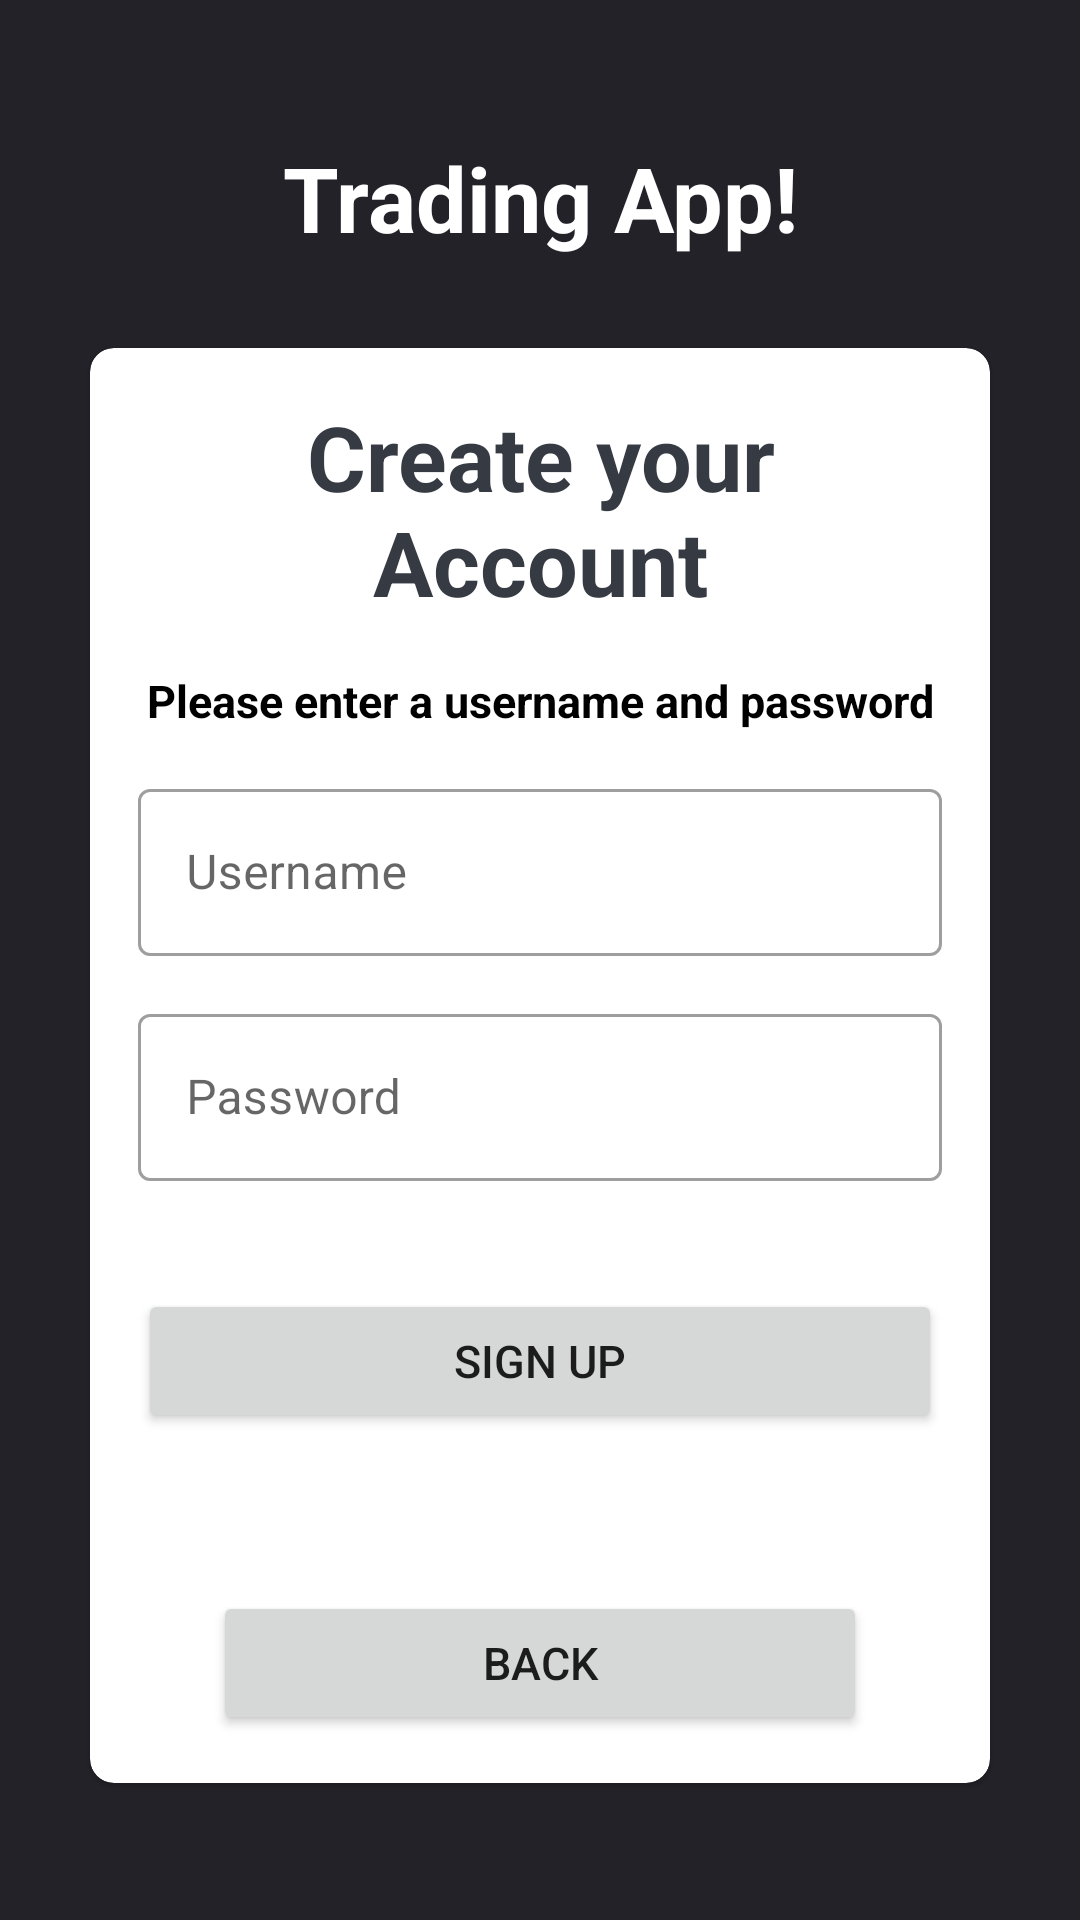

Reconstruct the res/layout file that produces this screen, plus the resources it refers to.
<!-- AndroidManifest.xml: application theme Theme.MyTradingApp -->
<!-- res/layout/activity_sign_up.xml -->
<?xml version="1.0" encoding="utf-8"?>
<LinearLayout xmlns:android="http://schemas.android.com/apk/res/android"
    xmlns:app="http://schemas.android.com/apk/res-auto"
    xmlns:tools="http://schemas.android.com/tools"
    android:layout_width="match_parent"
    android:layout_height="match_parent"
    android:background="@color/DarkTheme"
    android:gravity="center"
    android:orientation="vertical"
    android:padding="10dp"
    tools:context=".View.SignUp.SignUpActivity"

    >


    <TextView
        android:layout_width="match_parent"
        android:layout_height="wrap_content"
        android:layout_marginBottom="30dp"
        android:gravity="center"
        android:text="Trading App!"
        android:textColor="@color/white"
        android:textSize="30sp"
        android:textStyle="bold" />

    <com.google.android.material.card.MaterialCardView
        android:layout_width="match_parent"
        android:layout_height="wrap_content"
        android:background="@color/white"
        android:layout_marginStart="20dp"
        android:layout_marginEnd="20dp"
        app:cardCornerRadius="8dp"


        >


        <LinearLayout
            android:layout_width="match_parent"
            android:layout_height="wrap_content"
            android:layout_margin="16dp"
            android:orientation="vertical">


            <TextView
                android:layout_width="match_parent"
                android:layout_height="wrap_content"

                android:gravity="top|center"
                android:text="Create your Account"
                android:textColor="#363A43"
                android:textSize="30dp"
                android:textStyle="bold" />

            <TextView
                android:layout_width="match_parent"
                android:layout_height="wrap_content"
                android:layout_marginTop="16dp"
                android:gravity="center"
                android:text="Please enter a username and password"
                android:textColor="@color/black"
                android:textSize="15dp"
                android:textStyle="bold" />

            <com.google.android.material.textfield.TextInputLayout
                style="@style/Widget.MaterialComponents.TextInputLayout.OutlinedBox"
                android:layout_width="match_parent"
                android:layout_height="wrap_content"
                android:layout_marginTop="14dp">


                <androidx.appcompat.widget.AppCompatEditText
                    android:id="@+id/et_username_sign_up"
                    android:layout_width="match_parent"
                    android:layout_height="wrap_content"
                    android:hint="Username"
                    android:inputType="textCapWords"
                    android:textColor="#363A43"
                    android:textColorHint="#7A8089"

                    />


            </com.google.android.material.textfield.TextInputLayout>

            <com.google.android.material.textfield.TextInputLayout
                style="@style/Widget.MaterialComponents.TextInputLayout.OutlinedBox"
                android:layout_width="match_parent"
                android:layout_height="wrap_content"
                android:layout_marginTop="14dp">


                <androidx.appcompat.widget.AppCompatEditText
                    android:id="@+id/et_password_sign_up"
                    android:layout_width="match_parent"
                    android:layout_height="wrap_content"
                    android:hint="Password"
                    android:inputType="textPassword"
                    android:textColor="#363A43"
                    android:textColorHint="#7A8089"

                    />


            </com.google.android.material.textfield.TextInputLayout>


            <TextView
                android:id="@+id/tv_error_sign_up"
                android:layout_width="match_parent"
                android:layout_height="wrap_content"
                android:layout_marginTop="10dp"
                android:text=""
                android:textColor="#DB041E"
                android:textStyle="bold"


                />


            <Button
                android:id="@+id/btn_sign_up"
                android:layout_width="match_parent"
                android:layout_height="wrap_content"
                android:layout_marginTop="7dp"
                android:text="Sign up"
                android:textSize="15sp"


                />

            <TextView
                android:layout_width="match_parent"
                android:layout_height="wrap_content"
                android:layout_marginTop="20dp"
                android:layout_marginBottom="10dp"
                android:gravity="center"
                android:text=""
                android:textColor="@color/black"
                android:textSize="17sp"
                android:textStyle="bold" />


            <Button

                android:id="@+id/back"
                android:layout_width="match_parent"
                android:layout_height="wrap_content"

                android:layout_marginStart="25dp"
                android:layout_marginEnd="25dp"
                android:text="Back"
                android:textSize="15sp"

                />

        </LinearLayout>


    </com.google.android.material.card.MaterialCardView>



</LinearLayout>
<!-- resources referenced by this layout -->
<resources>
  <color name="DarkTheme">#242229</color>
  <color name="black">#FF000000</color>
  <color name="white">#FFFFFFFF</color>
  <style name="Theme.MyTradingApp" parent="Theme.MaterialComponents.DayNight.NoActionBar">
          
          <item name="colorPrimary">@color/purple_500</item>
          <item name="colorPrimaryVariant">@color/purple_700</item>
          <item name="colorOnPrimary">@color/white</item>
          
          <item name="colorSecondary">@color/teal_200</item>
          <item name="colorSecondaryVariant">@color/teal_700</item>
          <item name="colorOnSecondary">@color/black</item>
          
          <item name="android:statusBarColor" tools:targetApi="l">#242229</item>
          
      </style>
  <color name="purple_500">#FF6200EE</color>
  <color name="purple_700">#FF3700B3</color>
  <color name="teal_200">#FF03DAC5</color>
  <color name="teal_700">#FF018786</color>
</resources>
